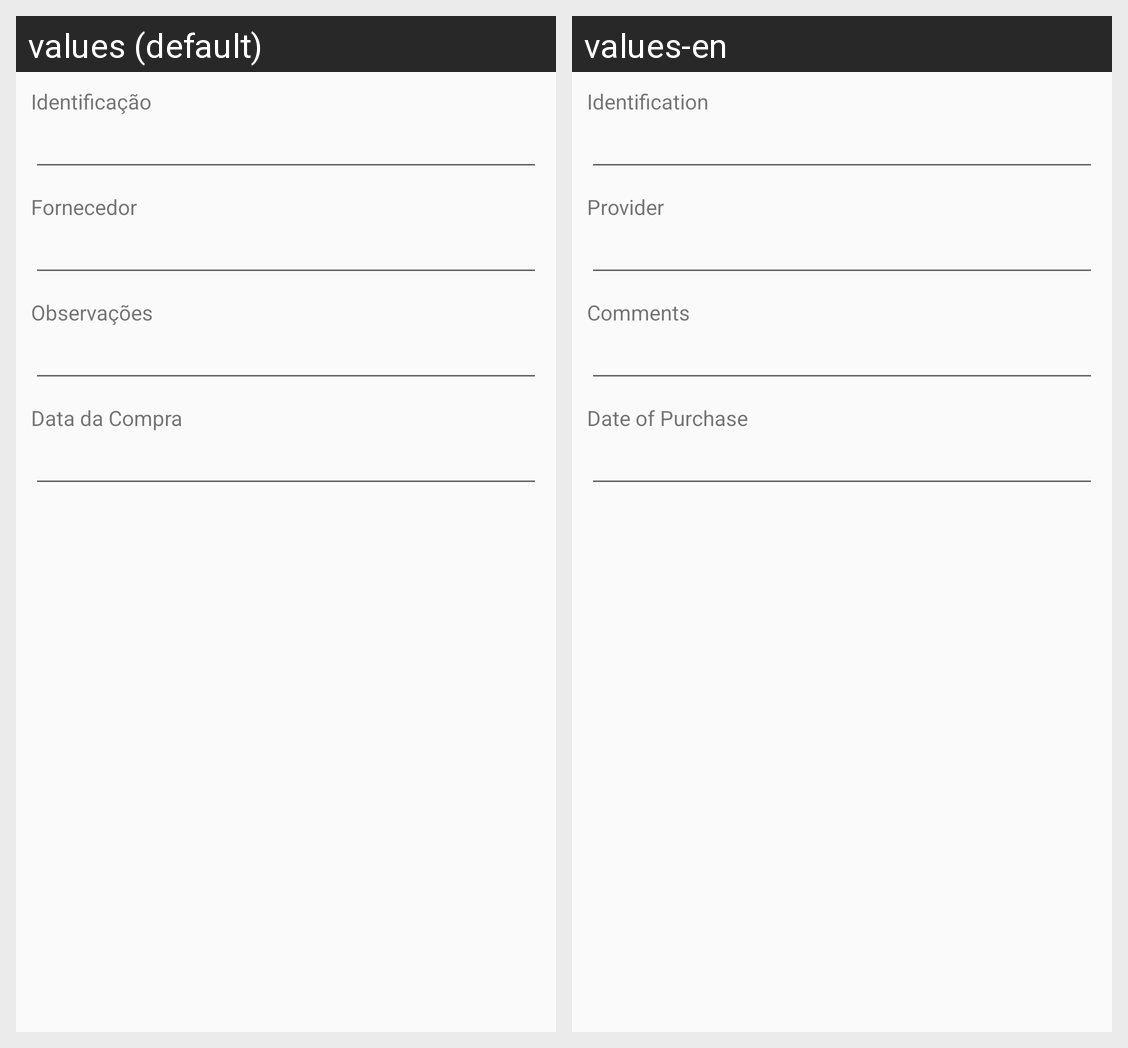

The same Android screen rendered under two of its app's locales, left to right. List the strings drawn on it with the default value and each locale's translation.
Android screen res/layout/frm_manutencao_compra.xml rendered under 2 locales, left to right: values (default), values-en. Device: Nexus 5 (rendered at 1080×1920; each locale shown at half size, 540×960, under a caption strip naming it); theme AppTheme.
Strings drawn on this screen, with the default value and each locale's value (text and hints the layout hard-codes, and strings that could not be matched under every locale, appear in the picture but are not listed):

i_014
  values: Identificação
  values-en: Identification

f_004
  values: Fornecedor
  values-en: Provider

o_001
  values: Observações
  values-en: Comments

d_006
  values: Data da Compra
  values-en: Date of Purchase
